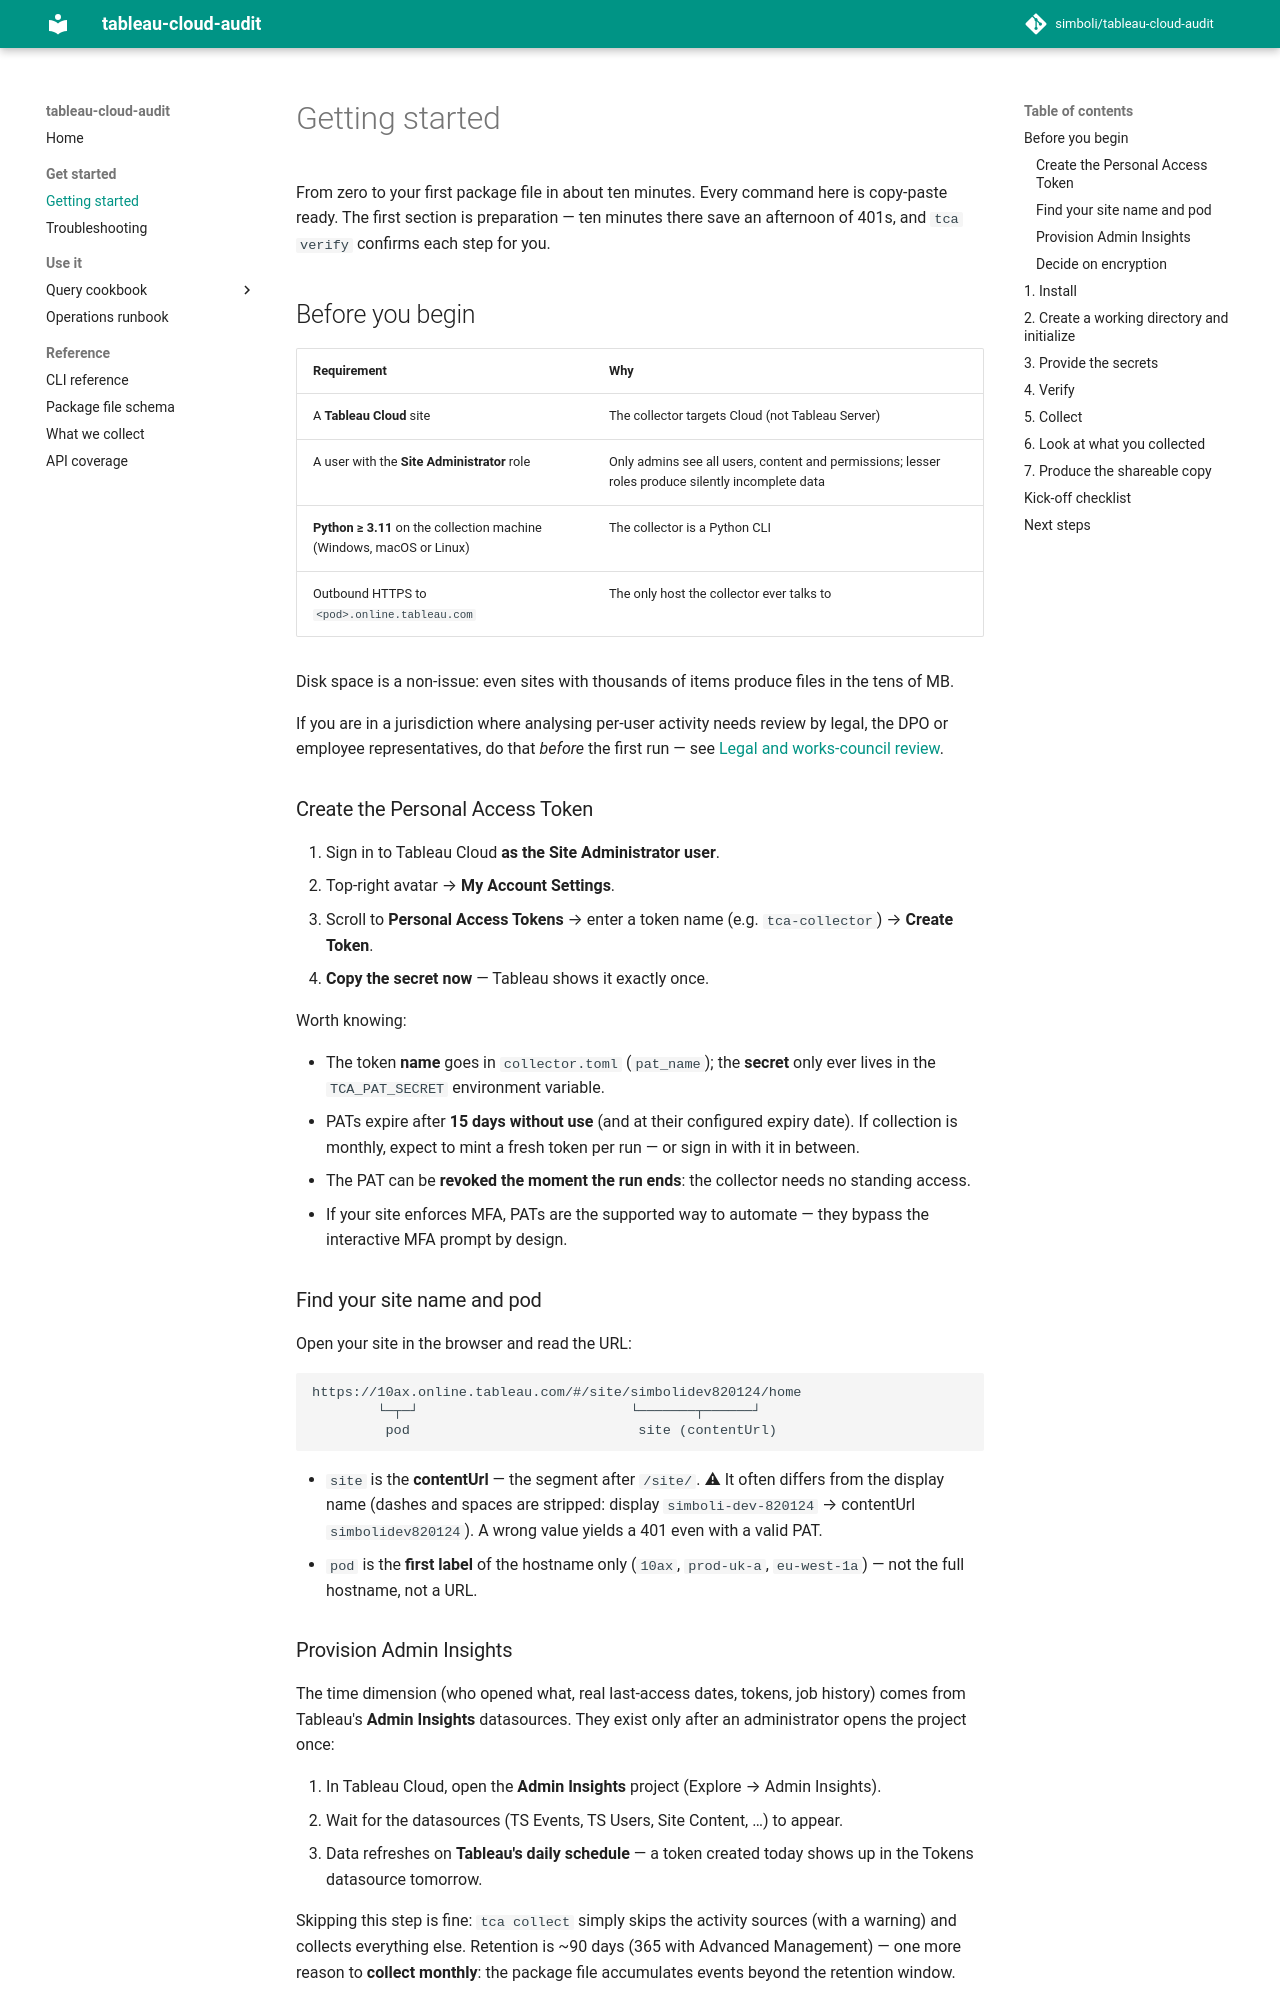

repository: simboli/tableau-cloud-audit · page: getting-started/index.html · generator: mkdocs

# Getting started

From zero to your first package file in about ten minutes. Every command here
is copy-paste ready. The first section is preparation — ten minutes there save
an afternoon of 401s, and `tca verify` confirms each step for you.

## Before you begin

| Requirement | Why |
|---|---|
| A **Tableau Cloud** site | The collector targets Cloud (not Tableau Server) |
| A user with the **Site Administrator** role | Only admins see all users, content and permissions; lesser roles produce silently incomplete data |
| **Python ≥ 3.11** on the collection machine (Windows, macOS or Linux) | The collector is a Python CLI |
| Outbound HTTPS to `<pod>.online.tableau.com` | The only host the collector ever talks to |

Disk space is a non-issue: even sites with thousands of items produce files in
the tens of MB.

If you are in a jurisdiction where analysing per-user activity needs review by
legal, the DPO or employee representatives, do that *before* the first run —
see [Legal and works-council review](what-we-collect.md#legal-and-works-council-review).

### Create the Personal Access Token

1. Sign in to Tableau Cloud **as the Site Administrator user**.
2. Top-right avatar → **My Account Settings**.
3. Scroll to **Personal Access Tokens** → enter a token name (e.g.
   `tca-collector`) → **Create Token**.
4. **Copy the secret now** — Tableau shows it exactly once.

Worth knowing:

- The token **name** goes in `collector.toml` (`pat_name`); the **secret** only
  ever lives in the `TCA_PAT_SECRET` environment variable.
- PATs expire after **15 days without use** (and at their configured expiry
  date). If collection is monthly, expect to mint a fresh token per run — or
  sign in with it in between.
- The PAT can be **revoked the moment the run ends**: the collector needs no
  standing access.
- If your site enforces MFA, PATs are the supported way to automate — they
  bypass the interactive MFA prompt by design.

### Find your site name and pod

Open your site in the browser and read the URL:

```
https://10ax.online.tableau.com/#/site/simbolidev820124/home
        └─┬─┘                          └───────┬──────┘
         pod                            site (contentUrl)
```

- `site` is the **contentUrl** — the segment after `/site/`. ⚠ It often differs
  from the display name (dashes and spaces are stripped: display
  `simboli-dev-820124` → contentUrl `simbolidev820124`). A wrong value yields a
  401 even with a valid PAT.
- `pod` is the **first label** of the hostname only (`10ax`, `prod-uk-a`,
  `eu-west-1a`) — not the full hostname, not a URL.

### Provision Admin Insights

The time dimension (who opened what, real last-access dates, tokens, job
history) comes from Tableau's **Admin Insights** datasources. They exist only
after an administrator opens the project once:

1. In Tableau Cloud, open the **Admin Insights** project (Explore → Admin
   Insights).
2. Wait for the datasources (TS Events, TS Users, Site Content, …) to appear.
3. Data refreshes on **Tableau's daily schedule** — a token created today shows
   up in the Tokens datasource tomorrow.

Skipping this step is fine: `tca collect` simply skips the activity sources
(with a warning) and collects everything else. Retention is ~90 days (365 with
Advanced Management) — one more reason to **collect monthly**: the package file
accumulates events beyond the retention window.
